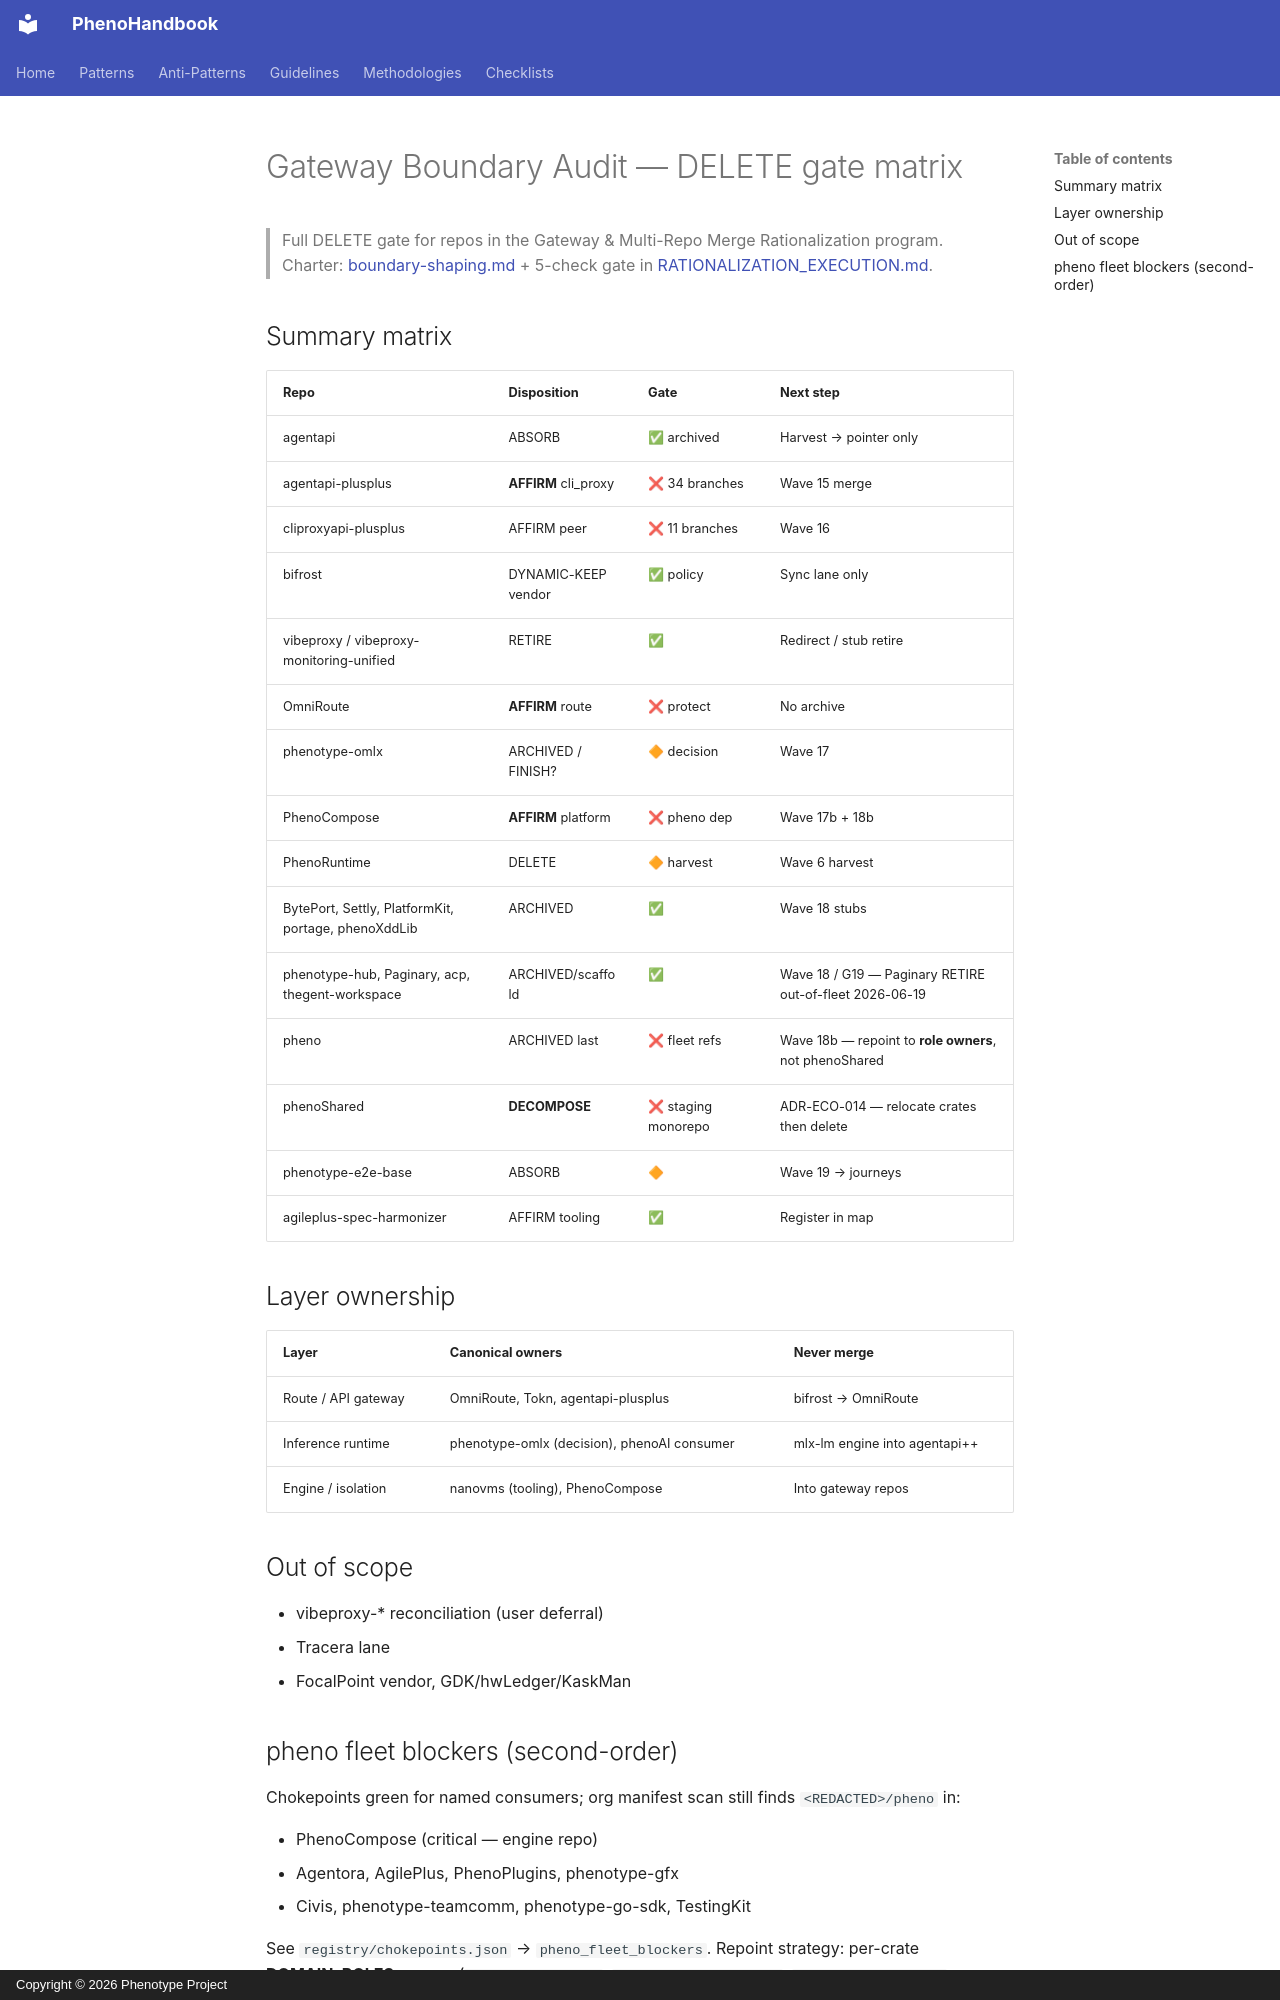

repository: KooshaPari/PhenoShared · page: operations/GATEWAY_BOUNDARY_AUDIT/index.html · generator: mkdocs · copyright: Copyright © 2026 Phenotype Project

# Gateway Boundary Audit — DELETE gate matrix

> Full DELETE gate for repos in the Gateway & Multi-Repo Merge Rationalization program.  
> Charter: [boundary-shaping.md](../rationalization/boundary-shaping.md) + 5-check gate in [RATIONALIZATION_EXECUTION.md](../../RATIONALIZATION_EXECUTION.md).

## Summary matrix

| Repo | Disposition | Gate | Next step |
|------|-------------|------|-----------|
| agentapi | ABSORB | ✅ archived | Harvest → pointer only |
| agentapi-plusplus | **AFFIRM** cli_proxy | ❌ 34 branches | Wave 15 merge |
| cliproxyapi-plusplus | AFFIRM peer | ❌ 11 branches | Wave 16 |
| bifrost | DYNAMIC-KEEP vendor | ✅ policy | Sync lane only |
| vibeproxy / vibeproxy-monitoring-unified | RETIRE | ✅ | Redirect / stub retire |
| OmniRoute | **AFFIRM** route | ❌ protect | No archive |
| phenotype-omlx | ARCHIVED / FINISH? | 🔶 decision | Wave 17 |
| PhenoCompose | **AFFIRM** platform | ❌ pheno dep | Wave 17b + 18b |
| PhenoRuntime | DELETE | 🔶 harvest | Wave 6 harvest |
| BytePort, Settly, PlatformKit, portage, phenoXddLib | ARCHIVED | ✅ | Wave 18 stubs |
| phenotype-hub, Paginary, acp, thegent-workspace | ARCHIVED/scaffold | ✅ | Wave 18 / G19 — Paginary RETIRE out-of-fleet 2026-06-19 |
| pheno | ARCHIVED last | ❌ fleet refs | Wave 18b — repoint to **role owners**, not phenoShared |
| phenoShared | **DECOMPOSE** | ❌ staging monorepo | ADR-ECO-014 — relocate crates then delete |
| phenotype-e2e-base | ABSORB | 🔶 | Wave 19 → journeys |
| agileplus-spec-harmonizer | AFFIRM tooling | ✅ | Register in map |

## Layer ownership

| Layer | Canonical owners | Never merge |
|-------|------------------|-------------|
| Route / API gateway | OmniRoute, Tokn, agentapi-plusplus | bifrost → OmniRoute |
| Inference runtime | phenotype-omlx (decision), phenoAI consumer | mlx-lm engine into agentapi++ |
| Engine / isolation | nanovms (tooling), PhenoCompose | Into gateway repos |

## Out of scope

- vibeproxy-* reconciliation (user deferral)
- Tracera lane
- FocalPoint vendor, GDK/hwLedger/KaskMan
